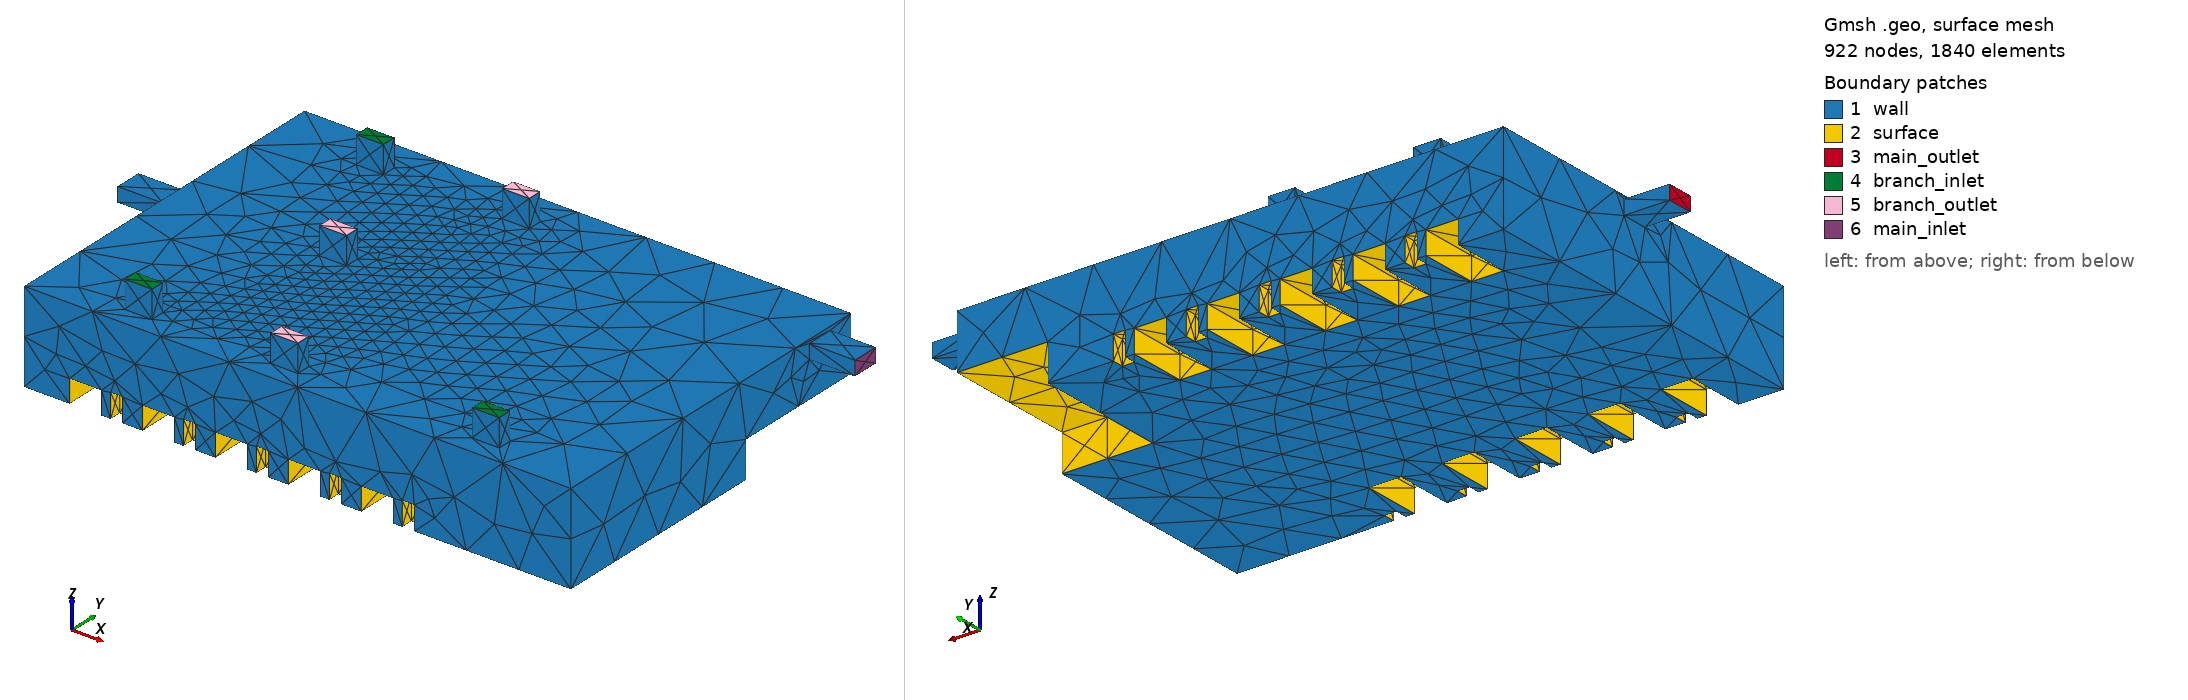

Gmsh geometry script, surface-meshed: 922 nodes, 1840 surface elements. Boundary patches (legend numbers): 1 wall, 2 surface, 3 main_outlet, 4 branch_inlet, 5 branch_outlet, 6 main_inlet. Left view from above one corner, right view from below the opposite corner. Legend entries are the model's physical surfaces.

=== flow_domain.geo (drawn) ===
Merge "flow_domain.step";
//+
Physical Volume("flow_field", 358) = {1};
//+
Physical Surface("wall", 359) = {5, 3, 4, 1, 2, 40, 119, 121, 120, 122, 50, 49, 52, 51, 46, 47, 45, 48, 44, 41, 42, 43, 6, 7, 9, 8, 58, 59, 60, 57, 62, 61, 64, 63, 54, 55, 56, 53};
//+
Physical Surface("main_inlet", 360) = {129};
//+
Physical Surface("main_outlet", 361) = {118};
//+
Physical Surface("branch_outlet", 362) = {126, 124, 128};
//+
Physical Surface("branch_inlet", 363) = {125, 123, 127};
//+
Physical Surface("surface", 364) = {117, 96, 95, 92, 93, 94, 116, 115, 91, 89, 90, 88, 87, 86, 114, 85, 84, 113, 83, 82, 81, 112, 80, 79, 111, 78, 77, 76, 75, 110, 74, 73, 72, 109, 71, 70, 69, 108, 68, 67, 107, 65, 66, 97, 37, 38, 39, 36, 35, 34, 98, 99, 31, 32, 33, 100, 29, 28, 30, 101, 25, 26, 27, 24, 102, 22, 23, 21, 103, 19, 20, 104, 18, 17, 16, 105, 15, 13, 14, 12, 11, 10, 106};


Also in the case, not shown: flow_domain.step (merged mesh/CAD file).
